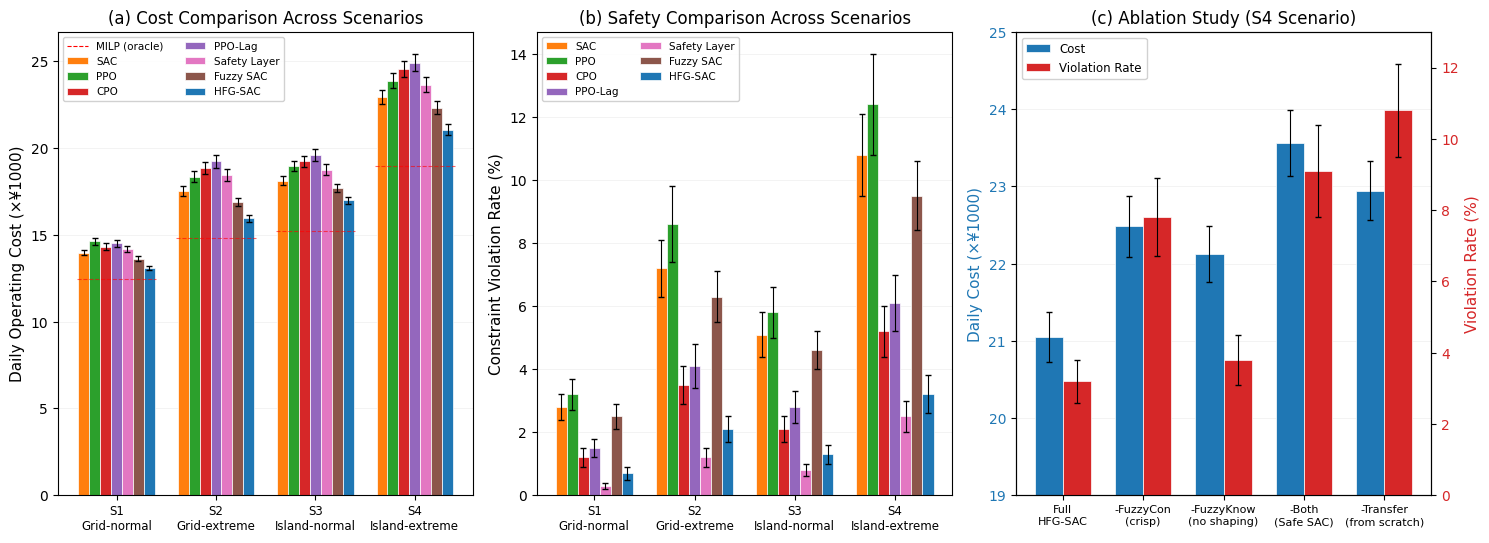

Reproduce this figure in Python. (Note: this script raises an exception after producing the figure.)
"""
Figure 4: Performance comparison bar charts
(a) Cost comparison across 4 scenarios
(b) Violation rate comparison across 4 scenarios
(c) Ablation study
"""

import numpy as np
import matplotlib.pyplot as plt

# --------------------------
# Style
# --------------------------
plt.rcParams.update({
    'font.family': 'Times New Roman',
    'font.size': 10,
    'axes.labelsize': 11,
    'axes.titlesize': 12,
    'legend.fontsize': 8.5,
    'figure.dpi': 150,
    'savefig.dpi': 300,
    'savefig.bbox': 'tight',
    'mathtext.fontset': 'stix',
})

# Color palette
COLORS = {
    'MILP':         '#7f7f7f',
    'MPC':          '#bcbd22',
    'PPO':          '#2ca02c',
    'SAC':          '#ff7f0e',
    'CPO':          '#d62728',
    'PPO-Lag':      '#9467bd',
    'Safety Layer': '#e377c2',
    'Fuzzy SAC':    '#8c564b',
    'HFG-SAC':      '#1f77b4',
}

# --------------------------
# Data: performance across 4 scenarios
# --------------------------
scenarios = ['S1\nGrid-normal', 'S2\nGrid-extreme', 'S3\nIsland-normal', 'S4\nIsland-extreme']
algorithms = ['SAC', 'PPO', 'CPO', 'PPO-Lag', 'Safety Layer', 'Fuzzy SAC', 'HFG-SAC']

# Daily cost (¥)
cost_data = {
    'SAC':         [13980, 17520, 18120, 22940],
    'PPO':         [14620, 18340, 18950, 23870],
    'CPO':         [14310, 18870, 19240, 24560],
    'PPO-Lag':     [14520, 19230, 19580, 24920],
    'Safety Layer':[14180, 18450, 18760, 23650],
    'Fuzzy SAC':   [13620, 16890, 17680, 22320],
    'HFG-SAC':     [13100, 15950, 16980, 21050],
}

cost_std = {
    'SAC':         [142, 268, 256, 382],
    'PPO':         [185, 312, 298, 425],
    'CPO':         [201, 345, 312, 468],
    'PPO-Lag':     [198, 378, 334, 495],
    'Safety Layer':[175, 325, 298, 412],
    'Fuzzy SAC':   [135, 245, 234, 365],
    'HFG-SAC':     [118, 212, 210, 328],
}

# Violation rate (%)
viol_data = {
    'SAC':         [2.8, 7.2, 5.1, 10.8],
    'PPO':         [3.2, 8.6, 5.8, 12.4],
    'CPO':         [1.2, 3.5, 2.1, 5.2],
    'PPO-Lag':     [1.5, 4.1, 2.8, 6.1],
    'Safety Layer':[0.3, 1.2, 0.8, 2.5],
    'Fuzzy SAC':   [2.5, 6.3, 4.6, 9.5],
    'HFG-SAC':     [0.7, 2.1, 1.3, 3.2],
}

viol_std = {
    'SAC':         [0.4, 0.9, 0.7, 1.3],
    'PPO':         [0.5, 1.2, 0.8, 1.6],
    'CPO':         [0.3, 0.6, 0.4, 0.8],
    'PPO-Lag':     [0.3, 0.7, 0.5, 0.9],
    'Safety Layer':[0.1, 0.3, 0.2, 0.5],
    'Fuzzy SAC':   [0.4, 0.8, 0.6, 1.1],
    'HFG-SAC':     [0.2, 0.4, 0.3, 0.6],
}

# --------------------------
# Data: Ablation study
# --------------------------
ablation_labels = ['Full\nHFG-SAC', '-FuzzyCon\n(crisp)', '-FuzzyKnow\n(no shaping)', '-Both\n(Safe SAC)', '-Transfer\n(from scratch)']
ablation_cost =     [21050,   22480,  22120,  23560,  22940]
ablation_cost_std = [328,     395,    365,    425,    382]
ablation_viol =     [3.2,     7.8,    3.8,    9.1,    10.8]
ablation_viol_std = [0.6,     1.1,    0.7,    1.3,    1.3]

# --------------------------
# Plot
# --------------------------
fig = plt.figure(figsize=(15, 5.5))

# --- Subplot (a): Cost comparison ---
ax1 = fig.add_subplot(131)

x = np.arange(len(scenarios))
width = 0.11

for i, algo in enumerate(algorithms):
    offset = (i - len(algorithms)/2 + 0.5) * width
    bars = ax1.bar(x + offset, np.array(cost_data[algo])/1000, width,
                    yerr=np.array(cost_std[algo])/1000,
                    label=algo, color=COLORS[algo],
                    edgecolor='white', linewidth=0.5,
                    error_kw={'elinewidth': 0.8, 'capsize': 2})

# Add MILP reference line
milp_costs = [12450, 14820, 15230, 18960]
for i, mc in enumerate(milp_costs):
    ax1.hlines(mc/1000, i - 0.4, i + 0.4, colors='red', linestyles='--',
               linewidths=0.8, alpha=0.6)
ax1.plot([], [], 'r--', linewidth=0.8, label='MILP (oracle)')

ax1.set_ylabel('Daily Operating Cost (×¥1000)')
ax1.set_title('(a) Cost Comparison Across Scenarios')
ax1.set_xticks(x)
ax1.set_xticklabels(scenarios, fontsize=8.5)
ax1.legend(loc='upper left', ncol=2, fontsize=7.5, framealpha=0.9)
ax1.grid(True, alpha=0.2, axis='y', linewidth=0.5)
ax1.set_axisbelow(True)

# --- Subplot (b): Violation rate comparison ---
ax2 = fig.add_subplot(132)

for i, algo in enumerate(algorithms):
    offset = (i - len(algorithms)/2 + 0.5) * width
    ax2.bar(x + offset, viol_data[algo], width,
             yerr=viol_std[algo],
             label=algo, color=COLORS[algo],
             edgecolor='white', linewidth=0.5,
             error_kw={'elinewidth': 0.8, 'capsize': 2})

ax2.set_ylabel('Constraint Violation Rate (%)')
ax2.set_title('(b) Safety Comparison Across Scenarios')
ax2.set_xticks(x)
ax2.set_xticklabels(scenarios, fontsize=8.5)
ax2.legend(loc='upper left', ncol=2, fontsize=7.5, framealpha=0.9)
ax2.grid(True, alpha=0.2, axis='y', linewidth=0.5)
ax2.set_axisbelow(True)

# --- Subplot (c): Ablation study (dual-axis) ---
ax3 = fig.add_subplot(133)

x_ab = np.arange(len(ablation_labels))
width_ab = 0.35

bars1 = ax3.bar(x_ab - width_ab/2, np.array(ablation_cost)/1000, width_ab,
                 yerr=np.array(ablation_cost_std)/1000,
                 label='Cost', color='#1f77b4',
                 edgecolor='white', linewidth=0.5,
                 error_kw={'elinewidth': 0.8, 'capsize': 2})

ax3.set_ylabel('Daily Cost (×¥1000)', color='#1f77b4')
ax3.tick_params(axis='y', labelcolor='#1f77b4')
ax3.set_ylim(19, 25)

# Twin axis for violation rate
ax3b = ax3.twinx()
bars2 = ax3b.bar(x_ab + width_ab/2, ablation_viol, width_ab,
                  yerr=ablation_viol_std,
                  label='Violation Rate', color='#d62728',
                  edgecolor='white', linewidth=0.5,
                  error_kw={'elinewidth': 0.8, 'capsize': 2})

ax3b.set_ylabel('Violation Rate (%)', color='#d62728')
ax3b.tick_params(axis='y', labelcolor='#d62728')
ax3b.set_ylim(0, 13)

ax3.set_xticks(x_ab)
ax3.set_xticklabels(ablation_labels, fontsize=8)
ax3.set_title('(c) Ablation Study (S4 Scenario)')
ax3.grid(True, alpha=0.2, axis='y', linewidth=0.5)
ax3.set_axisbelow(True)

# Combined legend
lines1, labels1 = ax3.get_legend_handles_labels()
lines2, labels2 = ax3b.get_legend_handles_labels()
ax3.legend(lines1 + lines2, labels1 + labels2, loc='upper left', fontsize=8.5, framealpha=0.9)

plt.tight_layout()
plt.savefig('paper/figures/fig4_performance.png')
plt.savefig('paper/figures/fig4_performance.pdf')
print('Figure 4 saved.')
plt.close()
